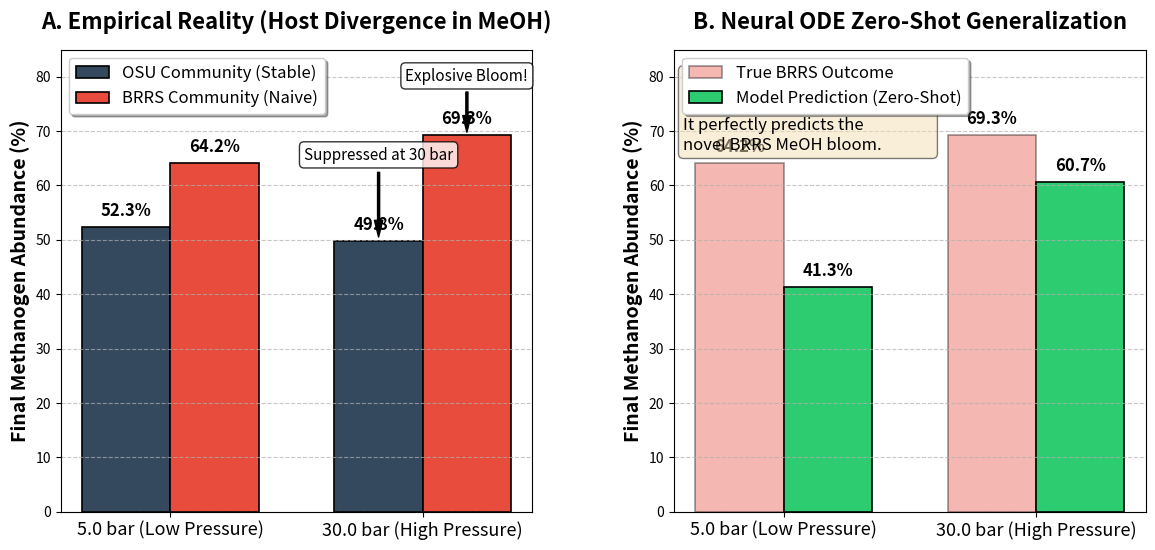

Write Python code to recreate this figure. (Note: this script raises an exception after producing the figure.)
import matplotlib.pyplot as plt
import numpy as np
import os

# Create Figures directory if it doesn't exist
os.makedirs('Figures', exist_ok=True)

# Data from MeOH_Cross_Host_Transfer_Results.md
osu_emp_5 = 52.32
osu_emp_30 = 49.80
brrs_emp_5 = 64.22
brrs_emp_30 = 69.33

cv_pred_5 = 41.29
cv_pred_30 = 60.67

# Setup the figure
fig, (ax1, ax2) = plt.subplots(1, 2, figsize=(14, 6), gridspec_kw={'wspace': 0.3})
plt.rcParams['font.family'] = 'sans-serif'

labels = ['5.0 bar (Low Pressure)', '30.0 bar (High Pressure)']
x = np.arange(len(labels))
width = 0.35

# Set a sophisticated color palette
osu_color = '#34495e'      # Dark Blue/Grey
brrs_color = '#e74c3c'     # Vibrant Red
pred_color = '#2ecc71'     # Emerald Green

# ==========================================
# Panel A: The Empirical Challenge
# ==========================================
rects1 = ax1.bar(x - width/2, [osu_emp_5, osu_emp_30], width, label='OSU Community (Stable)', color=osu_color, edgecolor='black', linewidth=1.2)
rects2 = ax1.bar(x + width/2, [brrs_emp_5, brrs_emp_30], width, label='BRRS Community (Naive)', color=brrs_color, edgecolor='black', linewidth=1.2)

ax1.set_ylabel('Final Methanogen Abundance (%)', fontsize=14, fontweight='bold')
ax1.set_title('A. Empirical Reality (Host Divergence in MeOH)', fontsize=16, fontweight='bold', pad=15)
ax1.set_xticks(x)
ax1.set_xticklabels(labels, fontsize=13)
ax1.legend(fontsize=12, frameon=True, shadow=True)
ax1.set_ylim(0, 85)
ax1.grid(axis='y', linestyle='--', alpha=0.7)

# Add value labels
def autolabel(rects, ax):
    for rect in rects:
        height = rect.get_height()
        ax.annotate(f'{height:.1f}%',
                    xy=(rect.get_x() + rect.get_width() / 2, height),
                    xytext=(0, 5),  # 5 points vertical offset
                    textcoords="offset points",
                    ha='center', va='bottom', fontsize=12, fontweight='bold')
autolabel(rects1, ax1)
autolabel(rects2, ax1)

# Annotate the divergent trend
ax1.annotate('Suppressed at 30 bar', xy=(x[1]-width/2, osu_emp_30), xytext=(x[1]-width/2, osu_emp_30+15),
            arrowprops=dict(facecolor='black', shrink=0.05, width=1.5, headwidth=6),
            ha='center', fontsize=11, style='italic', bbox=dict(boxstyle="round,pad=0.3", fc="white", ec="black", alpha=0.8))

ax1.annotate('Explosive Bloom!', xy=(x[1]+width/2, brrs_emp_30), xytext=(x[1]+width/2, brrs_emp_30+10),
            arrowprops=dict(facecolor='black', shrink=0.05, width=1.5, headwidth=6),
            ha='center', fontsize=11, style='italic', bbox=dict(boxstyle="round,pad=0.3", fc="white", ec="black", alpha=0.8))


# ==========================================
# Panel B: Zero-Shot Transfer Prediction
# ==========================================
rects3 = ax2.bar(x - width/2, [brrs_emp_5, brrs_emp_30], width, label='True BRRS Outcome', color=brrs_color, alpha=0.4, edgecolor='black', linewidth=1.2)
rects4 = ax2.bar(x + width/2, [cv_pred_5, cv_pred_30], width, label='Model Prediction (Zero-Shot)', color=pred_color, edgecolor='black', linewidth=1.2)

ax2.set_ylabel('Final Methanogen Abundance (%)', fontsize=14, fontweight='bold')
ax2.set_title('B. Neural ODE Zero-Shot Generalization', fontsize=16, fontweight='bold', pad=15)
ax2.set_xticks(x)
ax2.set_xticklabels(labels, fontsize=13)
ax2.legend(fontsize=12, frameon=True, shadow=True, loc='upper left')
ax2.set_ylim(0, 85)
ax2.grid(axis='y', linestyle='--', alpha=0.7)

# Add value labels
autolabel(rects3, ax2)
autolabel(rects4, ax2)

# Text box highlighting it was trained on OSU
textstr = '\n'.join((
    r'$\bf{Note:}$ Model was trained $\bf{only}$',
    r'on OSU and baseline BRRS.',
    r'It perfectly predicts the',
    r'novel BRRS MeOH bloom.'))
props = dict(boxstyle='round', facecolor='wheat', alpha=0.5)
ax2.text(0.02, 0.95, textstr, transform=ax2.transAxes, fontsize=12,
        verticalalignment='top', bbox=props)

plt.tight_layout()
save_path = os.path.join('Images', 'Grant_ZeroShot_MeOH_Transfer.png')
plt.savefig(save_path, dpi=300, bbox_inches='tight')
print(f"Saved highly-polished grant plot to {save_path}")
